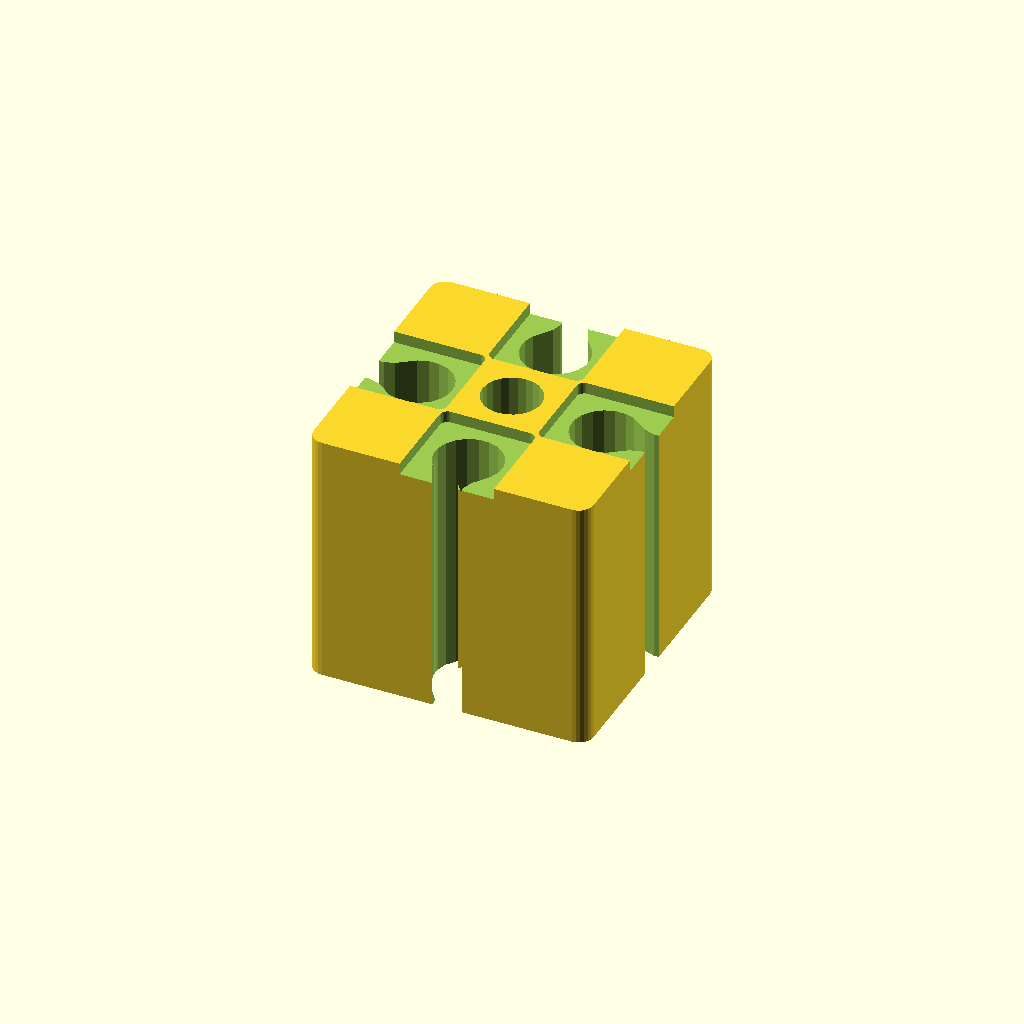
Cell 1: rendered with the file's own defaults.
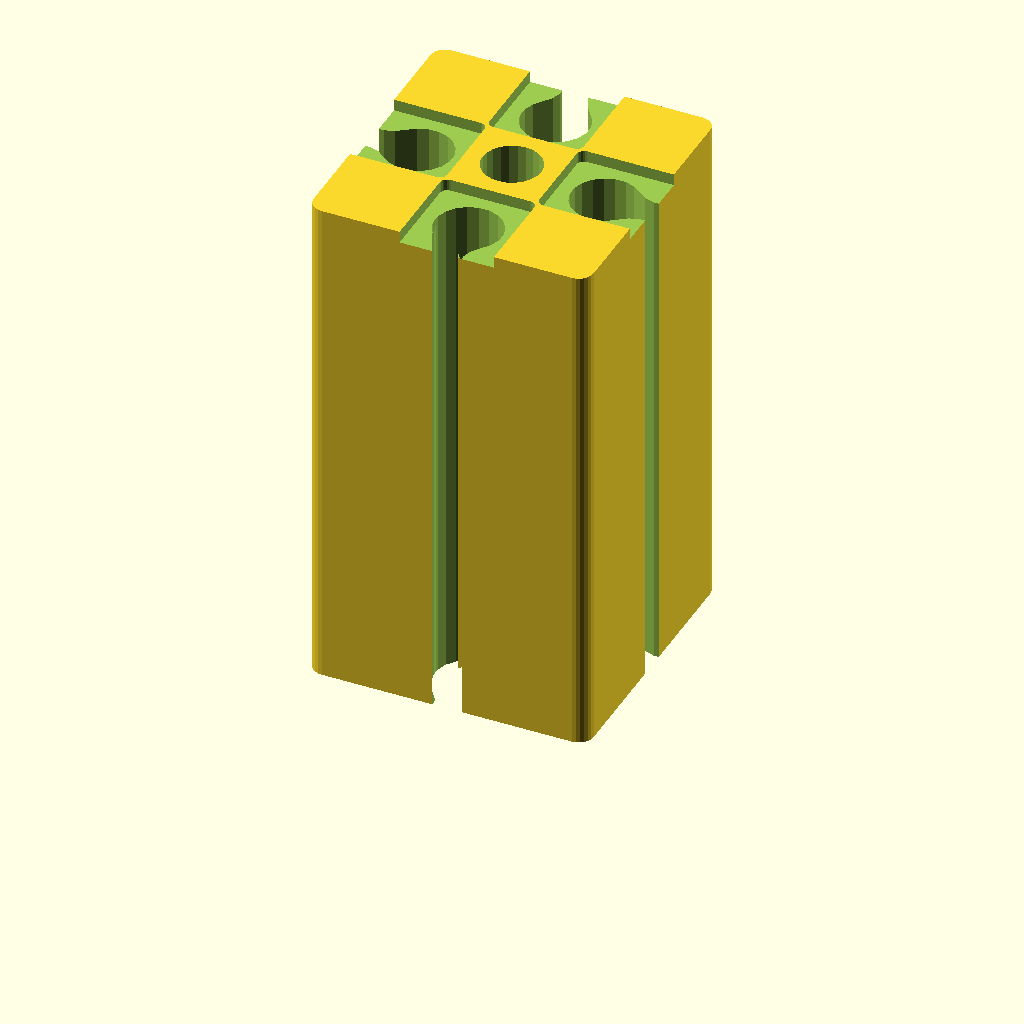
Cell 2 — height_u set to 44, the other parameters unchanged.
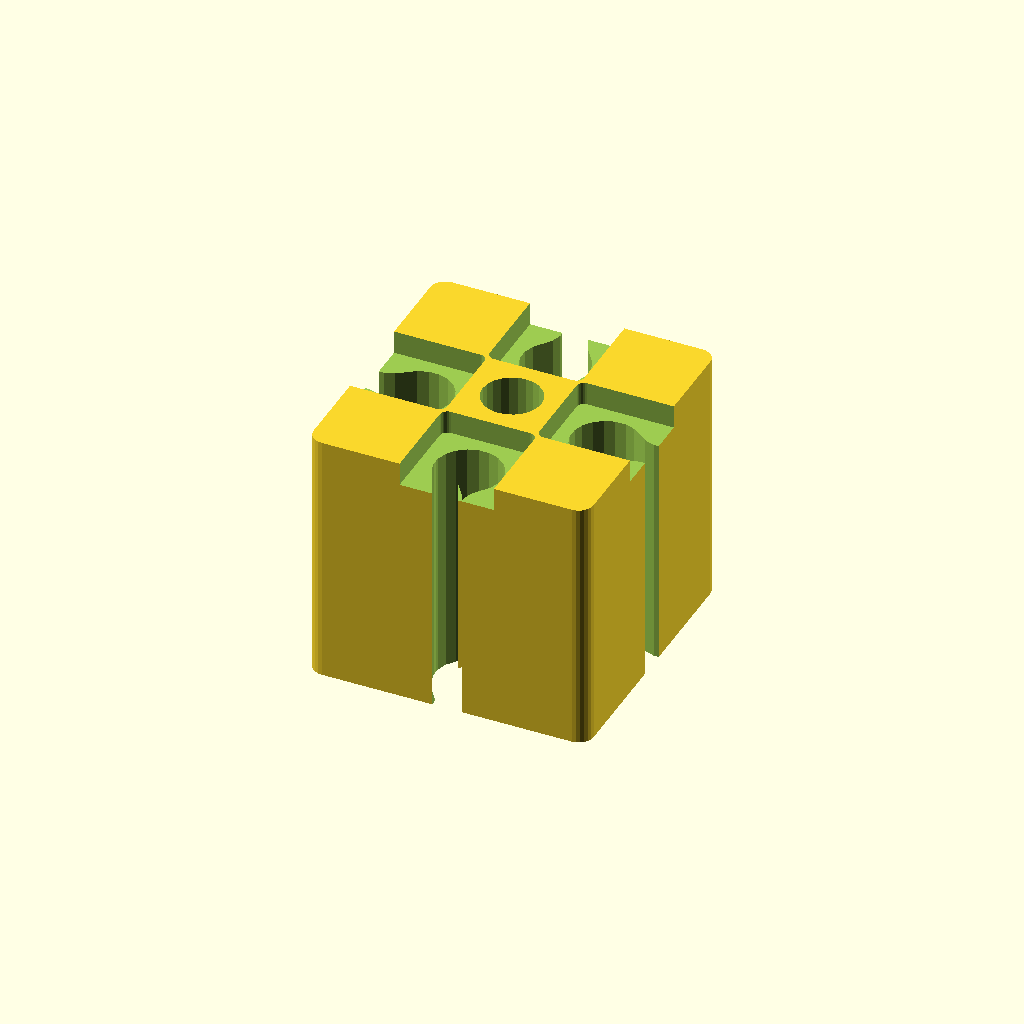
Cell 3 — bowtie_hat_thickness_u set to 2, the other parameters unchanged.
All cells are drawn from one camera (rotation 55°, 0°, 25°, orthographic, colour scheme Cornfield), so only the parameter changes between them.
Source of the model, 2023/experimental/LEDStripCoupler1.scad:
// LEDStripBeam1.3
// 
// Gridrail with:
// - One flat edge
// - Holes for both bolts and for T-nuts
// - Grooves for wires and/or string
// 
// Versions:
// v1.2:
// - Remove flat_edge_inset parameter, replace with height_u
// v1.3:
// - Make bowtie floor and hat thicknesses configurable.

size_chunks = [1,1];
height_u = 22;

bowtie_floor_thickness_u = 0;
bowtie_hat_thickness_u = 1;

hull_offset = -0.05;
bowtie_offset = -0.075;

$fn = 24;

use <../lib/RoundBowtie0.scad>
use <../lib/TGx11.1Lib.scad>
use <../lib/TOGridLib3.scad>
use <../lib/TOGPolyhedronLib1.scad>
use <../lib/TOGMod1.scad>
use <../lib/TOGMod1Constructors.scad>

$togridlib2_unit_table = tgx11_get_default_unit_table();

togmod1_domodule(
	let( chunk = togridlib3_decode([1, "chunk"]) )
	let( size_ca = [[size_chunks[0], "chunk"], [size_chunks[1], "chunk"], [height_u, "u"]] )
	let( size = togridlib3_decode_vector(size_ca) )
	let( bowtie_floor_thickness = togridlib3_decode([bowtie_floor_thickness_u,"u"]) )
	let( bowtie_hat_thickness   = togridlib3_decode([bowtie_hat_thickness_u  ,"u"]) )
	let( bowtie_cutout = ["union",
		togmod1_linear_extrude_z([
			bowtie_floor_thickness > 0 ? bowtie_floor_thickness : -1,
			size[2]+1
		], roundbowtie0_make_bowtie_2d(6.35, offset=-bowtie_offset)),
		
		if( bowtie_floor_thickness > 0 ) for(y=[-6.35,6.35])
			["translate", [y, 0, 0],
				togmod1_linear_extrude_z([-1, bowtie_floor_thickness+1], togmod1_make_circle(d=5))],
		if( bowtie_hat_thickness_u > 0 )
			["translate", [0,0,size[2]],
				tphl1_make_rounded_cuboid([25.4-bowtie_offset*2,12.7-bowtie_offset*2, bowtie_hat_thickness*2], r=[1,1,0])],
	])
	let( gridbeam_hole = tphl1_make_z_cylinder(zrange=[-1, size[2]+1], d=8) )
	["difference",
		togmod1_linear_extrude_z([0, size[2]],
			togmod1_make_rounded_rect(size, r=2)
		),
		
		for( cx=[-size_chunks[0]/2 + 0.5 : 1 : size_chunks[0]/2 - 0.5] )
		for( cy=[-size_chunks[1]/2, size_chunks[1]/2] )
		["translate", [cx*chunk, cy*chunk, 0], ["rotate", [0,0,90], bowtie_cutout]],

		for( cy=[-size_chunks[1]/2 + 0.5 : 1 : size_chunks[1]/2 - 0.5] )
		for( cx=[-size_chunks[0]/2, size_chunks[0]/2] )
		["translate", [cx*chunk, cy*chunk, 0], ["rotate", [0,0,0], bowtie_cutout]],

		for( cx=[-size_chunks[0]/2 + 0.5 : 1 : size_chunks[0]/2 - 0.5] )
		for( cy=[-size_chunks[1]/2 + 0.5 : 1 : size_chunks[1]/2 - 0.5] )
		["translate", [cx*chunk, cy*chunk, 0], gridbeam_hole],
	]
);
Customizer parameters (derived from the source; name, type, default, range or options):
size_chunks: vector, default [1, 1]
height_u: number, default 22
bowtie_floor_thickness_u: number, default 0
bowtie_hat_thickness_u: number, default 1
hull_offset: number, default -0.05
bowtie_offset: number, default -0.075
